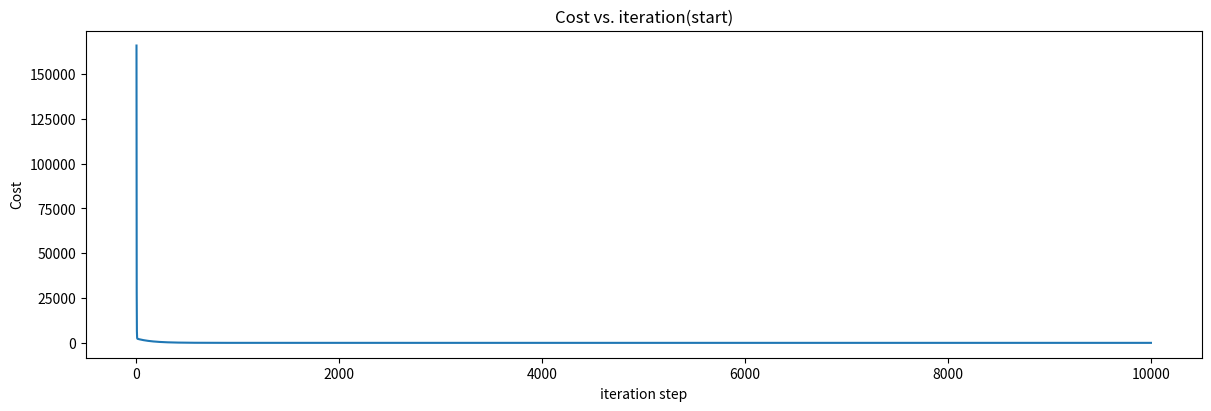

Here is the Python script that generated this plot:
import math, copy
import numpy as np
import matplotlib.pyplot as plt
HoursStudied = np.array([1.5, 3.0, 4.5, 6.0, 7.5])
TestScore = np.array([55, 65, 75, 85, 95])
x_train = np.array([1500, 2000, 2500, 3000, 3500])
y_train = np.array([300000, 350000, 400000, 450000, 500000])
x_test = np.array([6.0, 7.5])
y_test = np.array([85, 95])
def compute_cost(x, y, w, b):
  return np.sum(((w*x + b - y)**2)/2)
def dj_dw(x, y, w, b):
  return np.sum((w*x + b - y)*x)
def dj_db(x, y, w, b):
  return np.sum(w*x + b - y)
def grad_des(x, y, w, b, alpha, iter):
  x = x / 1000
  y = y / 1000
  j_history = []
  p_history = []
  for i in range(iter):
    w = w - alpha*dj_dw(x,y,w,b)    
    b = b - alpha*dj_db(x,y,w,b)  
    j_history.append(compute_cost(x, y, w , b))
    p_history.append([w,b])
  return w*1000,b*1000, j_history, p_history

w_final, b_final, J_hist, p_hist = grad_des(x_train, y_train, 0, 0, 0.01, 10000)
print(w_final, "and", b_final) 
print(compute_cost(x_train, y_train, w_final, b_final))
fig, (ax1) = plt.subplots(1, 1, constrained_layout=True, figsize=(12,4))
ax1.plot(J_hist)
ax1.set_title("Cost vs. iteration(start)")
ax1.set_ylabel('Cost')      
ax1.set_xlabel('iteration step')  
plt.show()
